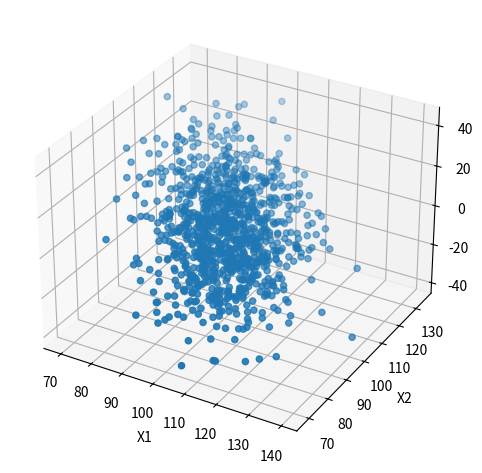
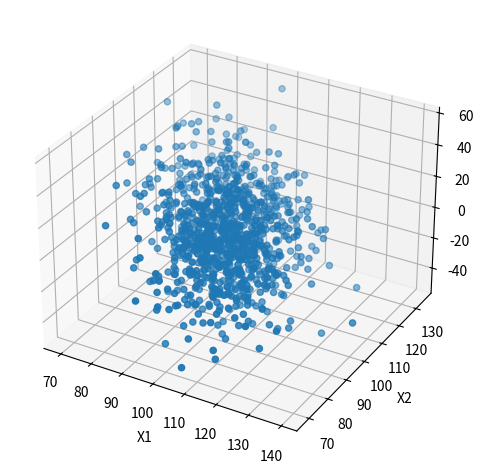

Python code for these plots, in order: (Note: this script raises an exception after producing the figures.)
import matplotlib.pyplot as plt
import numpy as np
import pandas as pd


np.random.seed(1) # set this to ensure the results are repeatable. 

b0 = 0  # y intercept
b1 = -1 # slope for x1
b2 = 1 # slope for x2

sample_size = 1000

x1_mean = 100
x1_stdev = 10
x1 = np.round(np.random.normal(x1_mean, x1_stdev, sample_size),2)

x2_mean = 100
x2_stdev = 10
x2 = np.round(np.random.normal(x2_mean, x2_stdev, sample_size),2)

y = b0 + b1*x1 + b2*x2

# this is a notebook 'MAGIC' that will allow for creation of interactive plot
%matplotlib widget 

fig = plt.figure()
ax = fig.add_subplot(projection='3d')

ax.scatter(x1, x2, y)

ax.set_xlabel('X1')
ax.set_ylabel('X2')
ax.set_zlabel('y')
plt.tight_layout()
plt.show()

e_mean = 0
e_stdev = 10
e = np.round(np.random.normal(e_mean, e_stdev, sample_size), 2) # round to two decimal places
y = y + e

fig = plt.figure()
ax = fig.add_subplot(projection='3d')

ax.scatter(x1, x2, y)

ax.set_xlabel('X1')
ax.set_ylabel('X2')
ax.set_zlabel('y')
plt.tight_layout()
plt.show()

df = pd.DataFrame({'x1': x1, 'x2' : x2, 'target': y})
df

df.to_csv('./data/c02_dataset_2.csv', index=False)